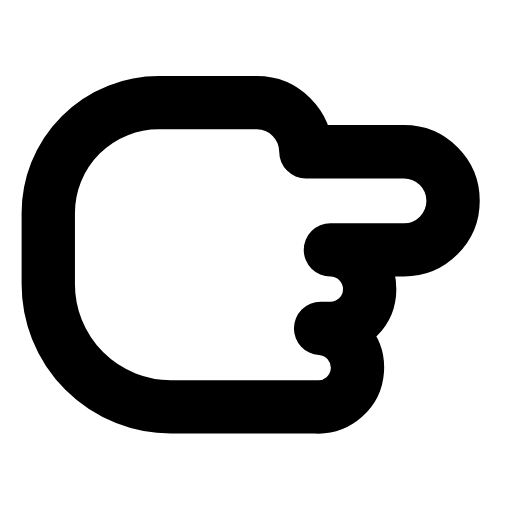
t = 0.00 s
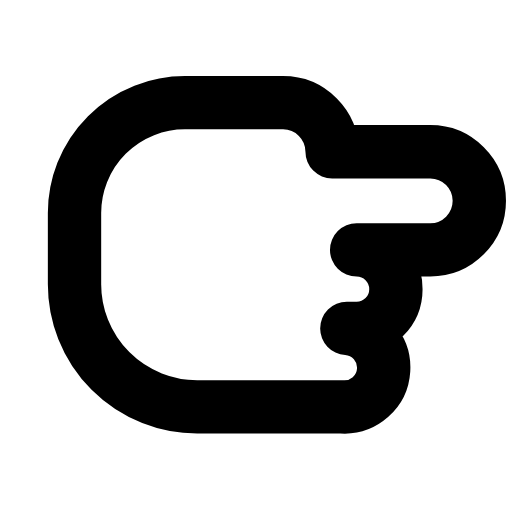
t = 0.23 s
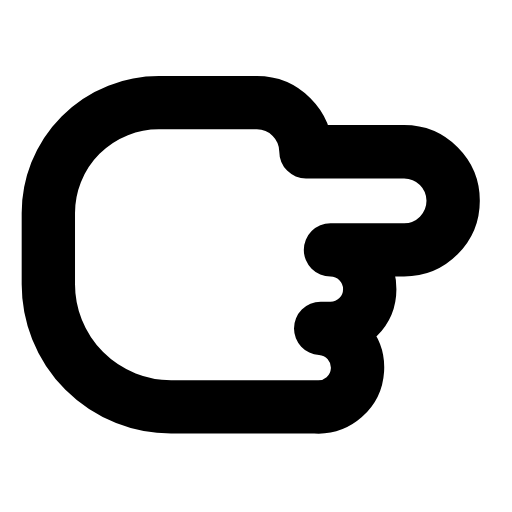
t = 0.47 s
t = 0.68 s: frame unchanged from t = 0.00 s, image omitted
t = 0.92 s: frame unchanged from t = 0.00 s, image omitted
t = 1.17 s: frame unchanged from t = 0.00 s, image omitted

The animated SVG that drew these frames (rendered in a browser with its animation timeline set to each time). Animation: 1 SMIL element (animateTransform=1); one cycle of 1.40 s, repeats indefinitely.

<svg xmlns="http://www.w3.org/2000/svg" width="24" height="24" viewBox="0 0 24 24" fill="none"><g transform="translate(-1.762 -3.237) scale(1.15)"><g><animateTransform attributeName="transform" type="translate" values="0 0;0 0;1.3 0;0 0;0 0;0 0;0 0;1.3 0;0 0;0 0;0 0" keyTimes="0;0.135;0.2475;0.36;0.45;0.6;0.66;0.735;0.81;0.9;1" dur="1.4s" repeatCount="indefinite" calcMode="spline" keySplines="0.16 1 0.3 1;0.16 1 0.3 1;0.16 1 0.3 1;0.16 1 0.3 1;0.16 1 0.3 1;0.16 1 0.3 1;0.16 1 0.3 1;0.16 1 0.3 1;0.16 1 0.3 1;0.16 1 0.3 1"/><path stroke="currentColor" stroke-width="2.174" stroke-linecap="round" stroke-linejoin="round" fill="none" d="M14 9L18 9A2 2 0 0 1 18 13L15 13A1.6 1.6 0 0 1 15 16.2L14.6 16.2A1.6 1.6 0 0 1 14.4 19.4L8.5 19.4A5 5 0 0 1 3.5 14.4L3.5 11.5A4.5 4.5 0 0 1 8 7L12 7A2 2 0 0 1 14 9Z"></path></g></g></svg>
